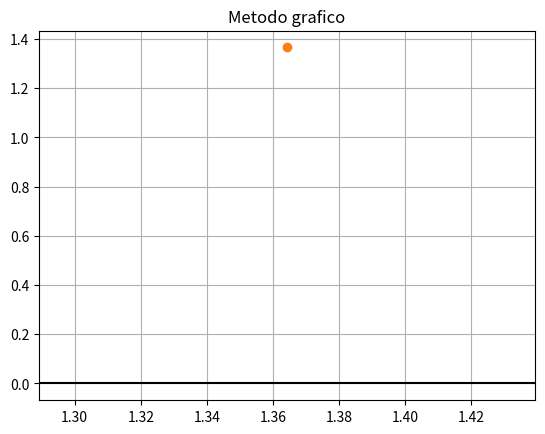

Generate this figure with matplotlib:
# -*- coding: utf-8 -*-
"""
Created on Sun Sep 22 19:53:45 2020

UNIVERSIDAD AUTÓNOMA DEL ESTADO DE MÉXICO
CU UAEM ZUMPANGO 
UA: Calculo Numerico
TEMA: Raices de una ecuacion lineal
[redacted]
[redacted]
Descripción: Ejercicio de una reiz cubica resuelta y mostrando su 
             resultado a partir del metodo grafico

"""

import numpy as np
import matplotlib.pyplot as plt
from numpy import linspace, sin, cos, exp, pi

fx = lambda x: x**3 + 4*x**2 - 10 
a=1
b=2
tolera = 0.001

tramo = b-a

while not(tramo<tolera):
    c=(a+b)/2
    fa=fx(a)
    fb=fx(b)
    fc=fx(c)
    cambia = np.sign(fa)*np.sign(fc)
    if cambia < 0:
        a=a
        b=c
    if cambia > 0:
        a=c
        b=b
    tramo = b-a

figure, ax=plt.subplots()

plt.plot(a,b)
plt.plot(a,b,'o')
plt.axhline(0, color="black")
ax.plot(a, b)
ax.grid()
ax.set_title('Metodo grafico')
plt.show()
 
print('       raiz en: ', c)
print('error en tramo: ', tramo)


#plt.save('met_graf_02.jpg')